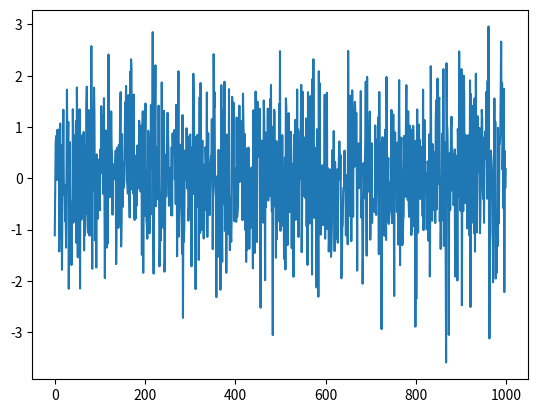

Python code for this plot:
import matplotlib.pyplot as plt
import numpy as np
import time

fig, ax = plt.subplots()

tstart = time.time()
num_plots = 0
while time.time()-tstart < 2:
    ax.clear()
    ax.plot(np.random.randn(1000))
    plt.pause(0.001)
    num_plots += 1

plt.savefig("ran.jpg")
print(num_plots)